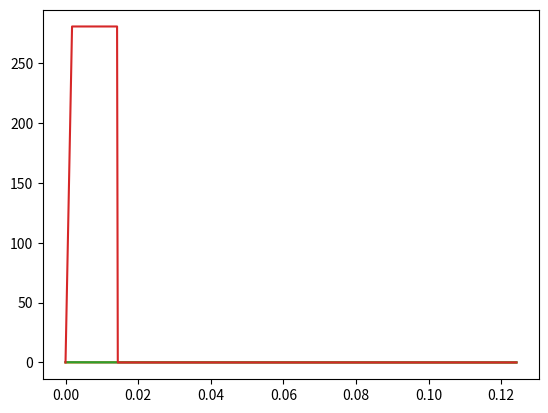
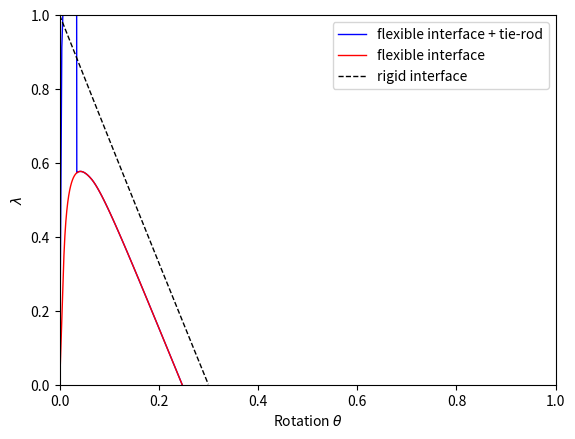
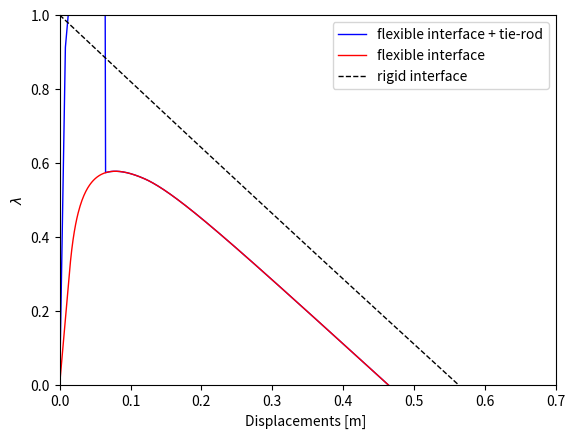
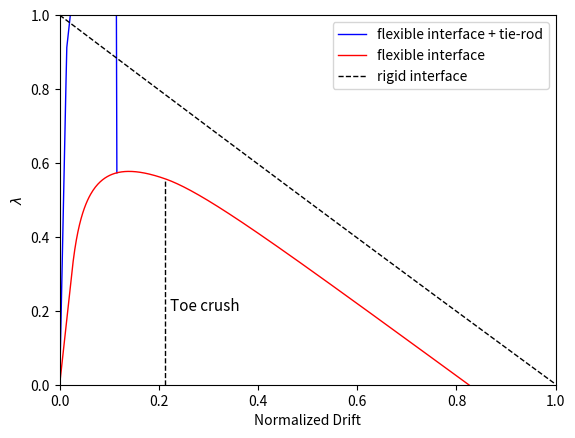
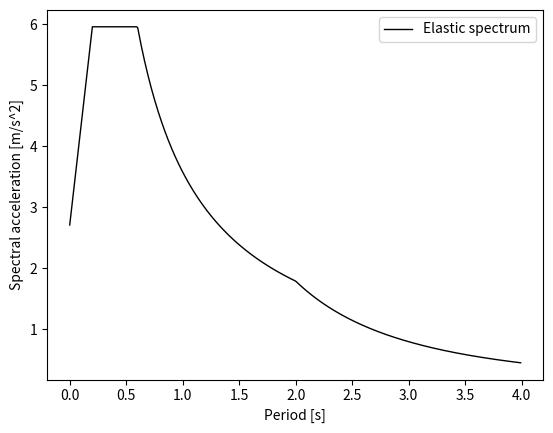
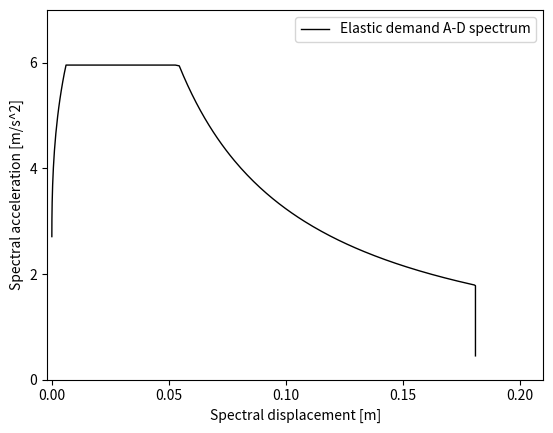
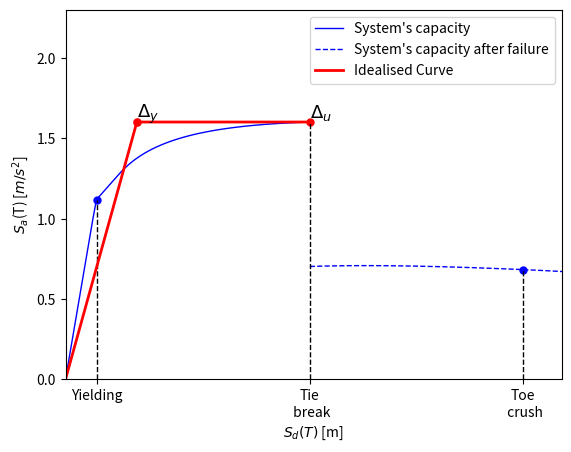
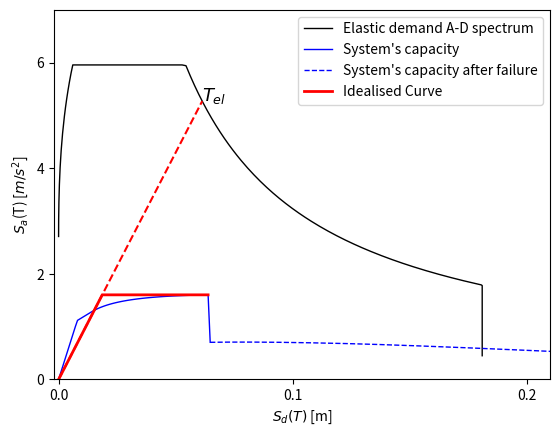
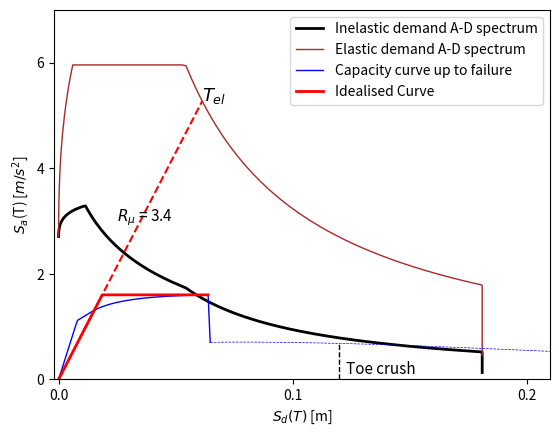

Source code (Python) for these figures, in order:
import numpy as np
import matplotlib.pyplot as plt
from numpy import trapz
#%%
#FAIL PARAMETERS
k_n=6e6+6e6*0.5 #Pa
f_m=32739+32739*0.5 #Pa 
fi_anchor=0.015+0.015*0 #m
#%%
#RETROFIT PARAMETERS
k_n=6e6+6e6*0.7 #Pa
f_m=32739+32739*0.7 #Pa
fi_anchor=0.015+0.015*0.3 #m
#%%

B=0.6
H=4.8
R=np.sqrt((B/2)**2+(H/2)**2)
l_h=1
A=B*l_h
ro=203 #massa Kg/m^3
m,g=(B*H*l_h*ro,9.8)
#m,g,R= (sym.Symbol('m'),sym.Symbol('g'),sym.Symbol('R'))
alfa= np.arctan(B/H) #circa 7 gradi
teta_vector=np.arange(0,alfa,0.0002)

#u_teta

#k_n=6e6+6e6*0.5 #Pa
#f_m=32739+32739*0.5 #Pa
teta_j0=2*m*g/(k_n*B**2*l_h)
a_c=2*m*g/(f_m*l_h)
teta_jc=f_m/(k_n*a_c)
    
def u_teta(teta_vector):           
    u_teta_dict={}
    teta_c_val=[]
    teta_c_index=[]
    for teta in teta_vector:
        if teta<teta_j0:
            u_teta=B/2-(B**3*k_n*l_h*teta/(12*m*g))
        if teta <=teta_jc and teta >teta_j0: 
            u_teta=(1/3)*np.sqrt(2*m*g/(k_n*l_h*teta))
        if teta>teta_jc:
            if len(teta_c_val)==0:
                teta_c_val.append(teta)
            if len(teta_c_index)==0:
                teta_c_index.append(list(teta_vector).index(teta))
            u_teta=0.5*(m*g/(f_m*l_h)+(f_m**3*l_h)/(12*m*g*k_n**2*teta**2))
        u_teta_dict[teta]=u_teta
    return u_teta_dict, teta_c_val[0], teta_c_index[0]
            
u_teta_dict=u_teta(teta_vector)[0]
teta_c_val=u_teta(teta_vector)[1]
teta_c_index=u_teta(teta_vector)[2]

u_teta=np.array([k for k in u_teta_dict.values()])        
plt.plot(teta_vector,u_teta)


def gamma_incognita(teta_vector,u_teta):
    gamma_dict_flex={}
    gamma_dict_rigid={}
    for i, teta in enumerate(teta_vector):
        M_stab_flex=0
        M_stab_rigid=0
        M_stab_flex=m*g*R*np.sin(alfa-teta)-m*g*u_teta[i]
        M_stab_rigid=m*g*R*np.sin(alfa-teta)
        M_ovt=m*g*R*np.cos(alfa-teta)
        gamma_flex=M_stab_flex/M_ovt
        gamma_rigid=M_stab_rigid/M_ovt
        gamma_dict_flex[teta]=gamma_flex
        gamma_dict_rigid[teta]=gamma_rigid
    return gamma_dict_flex, gamma_dict_rigid

gamma_dict_flex=gamma_incognita(teta_vector,u_teta)[0]
gamma_dict_rigid=gamma_incognita(teta_vector,u_teta)[1]
gamma_flex=np.array([k for k in gamma_dict_flex.values()])    
gamma_rigid=np.array([k for k in gamma_dict_rigid.values()])    
plt.plot(teta_vector,gamma_flex)
plt.plot(teta_vector,gamma_rigid)

#%%
#introduco l'anchor
L_t=4
H_t=H-0.3
epsilon_y=0.002 #0.2%
epsilon_ul=0.016 #10%
sigma_y=235e3 #KN/m^2
E=sigma_y/epsilon_y # 117.5e6 KN/m^2
#fi_anchor=0.015+0.015*0 #m
num_anchors=4
A=num_anchors*np.pi*fi_anchor**2/4 #m^2
sigma_y*A
teta_y=np.arctan(epsilon_y*L_t/H_t)
teta_ul=np.arctan(epsilon_ul*L_t/H_t)

def F_t(teta_vector):
    F_t_dict={}
    teta_yield=[]
    teta_yield_index=[]
    teta_plastic=[]
    teta_plastic_index=[]
    for i, teta in enumerate(teta_vector):
        if teta<teta_y:
            F_t=(H_t*np.tan(teta)/L_t)*E*A
        if teta>=teta_y and teta<teta_ul:
            F_t=epsilon_y*E*A #KN
            if len(teta_yield)==0:
                teta_yield.append(teta)
            if len(teta_yield_index)==0:
                teta_yield_index.append(list(teta_vector).index(teta))
        if teta>teta_ul:
            F_t=0
            if len(teta_plastic)==0:
                teta_plastic.append(teta)
            if len(teta_plastic_index)==0:
                teta_plastic_index.append(list(teta_vector).index(teta))
        F_t_dict[teta]=F_t
    return F_t_dict, teta_yield[0], teta_yield_index[0],teta_plastic[0], teta_plastic_index[0]

F_t_dict,teta_yield,teta_yield_index,teta_plastic,teta_plastic_index=F_t(teta_vector)
F_t=np.array([k for k in F_t_dict.values()]) 
plt.plot(teta_vector,F_t)
     
def gamma_incognita_anchor(teta_vector,u_teta,F_t):
    gamma_dict_flex={}
    gamma_dict_rigid={}
    for i, teta in enumerate(teta_vector):
        M_stab_flex=0
        M_stab_rigid=0
        M_stab_flex=m*g*R*np.sin(alfa-teta)-m*g*u_teta[i]+F_t[i]*H_t
        M_stab_rigid=m*g*R*np.sin(alfa-teta)+F_t[i]*H_t
        M_ovt=m*g*R*np.cos(alfa-teta)
        gamma_flex=M_stab_flex/M_ovt
        gamma_rigid=M_stab_rigid/M_ovt
        gamma_dict_flex[teta]=gamma_flex
        gamma_dict_rigid[teta]=gamma_rigid
    return gamma_dict_flex, gamma_dict_rigid

gamma_dict_flex_anchor=gamma_incognita_anchor(teta_vector,u_teta,F_t)[0]
gamma_dict_rigid_anchor=gamma_incognita_anchor(teta_vector,u_teta,F_t)[1]
gamma_flex_anchor=np.array([k for k in gamma_dict_flex_anchor.values()])    
gamma_rigid_anchor=np.array([k for k in gamma_dict_rigid_anchor.values()])    

disp_crush_toe=H_t*np.tan(teta_c_val)
acc_crush_toe=gamma_flex_anchor[teta_c_index]

fig, ax = plt.subplots()
axes = plt.gca()
ax.plot(H/2*np.tan(teta_vector),gamma_flex_anchor/gamma_rigid[0], label='flexible interface + tie-rod',linewidth=1, color='blue')
ax.plot(H/2*np.tan(teta_vector),gamma_flex/gamma_rigid[0], label='flexible interface',linewidth=1, color='red')
ax.plot(H/2*np.tan(teta_vector),gamma_rigid/gamma_rigid[0], label='rigid interface',linewidth=1, color='black',linestyle='--')
ax.set(xlabel='Rotation $\\theta $ ',ylabel='$\lambda$')
axes.set_ylim([0,1]) 
axes.set_xlim([0,1]) 
legend = ax.legend(loc='upper right', shadow=False, fontsize='medium')
#fig.savefig("output_python_figure\capacity curves.png", dpi = 500, bbox_inches='tight')

#in accelerazioni e displacements
#spostamento del punto di controllo (anchora)

#NON NORMALIZZATO
displacements_CP=H_t*np.tan(teta_vector)
fig, ax = plt.subplots()
axes = plt.gca()
ax.plot(displacements_CP,gamma_flex_anchor/gamma_rigid[0], label='flexible interface + tie-rod',linewidth=1, color='blue')
ax.plot(displacements_CP,gamma_flex/gamma_rigid[0], label='flexible interface',linewidth=1, color='red')
ax.plot(displacements_CP,gamma_rigid/gamma_rigid[0], label='rigid interface',linewidth=1, color='black',linestyle='--')
ax.set(xlabel='Displacements [m] ',ylabel='$\lambda$')
axes.set_ylim([0,1]) 
axes.set_xlim([0,0.7]) 
legend = ax.legend(loc='upper right', shadow=False, fontsize='medium')
#fig.savefig("output_python_figure\capacity curve in diplacemetn of anchor.png", dpi = 500, bbox_inches='tight')

#%%
#NORMALIZZATO
limite_index = [i for i, x in enumerate(gamma_flex_anchor) if x < 0][1]

fig, ax = plt.subplots()
axes = plt.gca()
ax.plot(displacements_CP[:teta_plastic_index+1]/displacements_CP[-1],gamma_flex_anchor[:teta_plastic_index+1]/gamma_rigid[0], label='flexible interface + tie-rod',linewidth=1, color='blue')
ax.plot(displacements_CP/displacements_CP[-1],gamma_flex/gamma_rigid[0], label='flexible interface',linewidth=1, color='red')
ax.plot(displacements_CP/displacements_CP[-1],gamma_rigid/gamma_rigid[0], label='rigid interface',linewidth=1, color='black',linestyle='--')
ax.plot([disp_crush_toe/displacements_CP[-1], disp_crush_toe/displacements_CP[-1]], [0,acc_crush_toe/gamma_rigid[0]],linewidth=1, color='black',linestyle='--')

ax.set(xlabel='Normalized Drift',ylabel='$\lambda$')
axes.set_ylim([0,1]) 
axes.set_xlim([0,1]) 
legend = ax.legend(loc='upper right', shadow=False, fontsize='medium')
plt.annotate('Toe crush',xy=(disp_crush_toe+0.003,0.2), xytext=(disp_crush_toe/displacements_CP[-1]+0.01,0.2),fontsize=11)

#fig.savefig("output_python_figure\capacity curve of restrained anchor_normalized.png", dpi = 500, bbox_inches='tight')
#%%
#spettro per il design
#elastic response spectrum
a_g,eta,g,F_0=(0.24,1,9.81,2.2)

S=1.15

#soil Type B
Tb=0.2
Tc=0.6
Td=2.00
seconds=4
T=np.arange(seconds,step=seconds/399) #len(d_star_anchoring)


def accelerazione_spettrale(T):
    S_e=[]
    for t in T:
        if t <=Tb:
            S_e+=[a_g*S*(1+t/Tb*(eta*F_0-1))]
        if t <=Tc and t >Tb: # tratto orizontale
            S_e+=[a_g*S*eta*F_0]
        if t >Tc and t <Td:
            S_e+=[a_g*S*eta*F_0*Tc/t]
        if t >Td:
            S_e+=[a_g*S*eta*F_0*Tc*Td/t**2]
    S_e=np.array(S_e)
    return S_e
S_e=accelerazione_spettrale(T)    

# [redacted]
#T_el_FM=1.15 #s
#S_e_FM=a_g*S*(1+T_el_FM/Tb*(eta*F_0-1))

fig, ax = plt.subplots()
axes = plt.gca()
ax.plot(T,S_e*g, label='Elastic spectrum',linewidth=1, color='black')
ax.set(xlabel='Period [s]',ylabel='Spectral acceleration [m/s^2]')
#axes.set_ylim([0,0.8]) 
#axes.set_xlim([0,3.7]) 
#ax.xaxis.set_ticks(np.arange(0,3.7,0.3))
#ax.yaxis.set_ticks(np.arange(0,8.1,2))
legend = ax.legend(loc='upper right', shadow=False, fontsize='medium')
#fig.savefig("output_python_figure\design spectra.png", dpi = 500, bbox_inches='tight')

def spostamento_spettrale(S_e):
    S_de=[S_e[i]*g*(T[i]/(2*np.pi))**2 for i in range(len(S_e))]
    return np.array(S_de)

S_de=spostamento_spettrale(S_e)

fig, ax = plt.subplots()
axes = plt.gca()
ax.plot(S_de,S_e*g, label='Elastic demand A-D spectrum',linewidth=1, color='black')
ax.set(xlabel='Spectral displacement [m]',ylabel='Spectral acceleration [m/s^2]')
axes.set_ylim([0,7]) 
axes.set_xlim([-0.002,0.21]) 
ax.xaxis.set_ticks(np.arange(0,0.21,0.05))
ax.yaxis.set_ticks(np.arange(0,7,2))
legend = ax.legend(loc='upper right', shadow=False, fontsize='medium')
#fig.savefig("output_python_figure\Elastic demand A-D spectrum.png", dpi = 500, bbox_inches='tight')
#%%
#ZOOM
disp_yielding=displacements_CP[teta_yield_index]
acc_yielding=gamma_flex_anchor[teta_yield_index]
disp_ultimate=displacements_CP[teta_plastic_index-1]
acc_ultimate=gamma_flex_anchor[teta_plastic_index-1]
disp_crush_toe=H_t*np.tan(teta_c_val)
acc_crush_toe=gamma_flex_anchor[teta_c_index]

#compute the area
x=displacements_CP[:teta_plastic_index]
y=gamma_flex_anchor[:teta_plastic_index]*g
# Compute the area using the composite trapezoidal rule.
area = trapz(y,x) #integra sull asse x
print("area =", area)
#elasto plastic values
delta_y=2*(disp_ultimate-area/(acc_ultimate*g))
S_a_y=acc_ultimate*g

fig, ax = plt.subplots()
axes = plt.gca()
ax.plot(displacements_CP[:teta_plastic_index],gamma_flex_anchor[:teta_plastic_index]*g, label="System's capacity",linewidth=1, color='blue')
ax.plot(displacements_CP[teta_plastic_index-1:],gamma_flex[teta_plastic_index-1:]*g, label="System's capacity after failure",linewidth=1, color='blue',linestyle='--')
ax.plot([disp_yielding, disp_yielding], [0,acc_yielding*g],linewidth=1, color='black',linestyle='--')
ax.plot([disp_ultimate,disp_ultimate],[0,acc_ultimate*g],linewidth=1, color='black',linestyle='--')
ax.plot([disp_crush_toe,disp_crush_toe], [0,acc_crush_toe*g],linewidth=1, color='black',linestyle='--')

ax.plot([0,delta_y,disp_ultimate],[0,S_a_y,S_a_y],linewidth=2, color='red',label="Idealised Curve")
size=25
ax.scatter(disp_yielding,acc_yielding*g,linewidth=1, color='blue', s=size)
ax.scatter(disp_ultimate,acc_ultimate*g,linewidth=1, color='red', s=size)
ax.scatter(disp_crush_toe,acc_crush_toe*g,linewidth=1, color='blue', s=size)
ax.scatter(delta_y,S_a_y,linewidth=1, color='red', s=size+2)
plt.annotate('$\Delta_y$', xy=(delta_y,S_a_y+0.15), xytext=(delta_y,S_a_y+0.025),fontsize=13)
plt.annotate('$\Delta_u$', xy=(disp_ultimate,S_a_y+0.15), xytext=(disp_ultimate,S_a_y+0.025),fontsize=13)
plt.xticks([disp_yielding,disp_ultimate, disp_crush_toe],('Yielding', 'Tie\n break','Toe\n crush'),horizontalalignment='center')

ax.set(xlabel='$ S_d (T)$ [m]',ylabel='$ S_a$(T) [$m/s^2$]')
axes.set_ylim([0,(acc_ultimate*g)+0.7]) 
axes.set_xlim([0,disp_crush_toe+0.01]) 
legend = ax.legend(loc='upper right', shadow=False, fontsize='medium')      
#fig.savefig("output_python_figure\idealised curve of tie system.png", dpi = 500, bbox_inches='tight')
#%%
#plot together the demand and the capacity
#transformation into spectral values

#spostamenti virtuali
W=m*g
teta_virt=1/H_t
delta_x_T_anchor=1 
delta_x_W= H/2*teta_virt
delta_x=[delta_x_W]
loads=[W]
#Massa partecipante al cinematismo
def M_star(loads, delta_x):
    numeratore=0
    denominatore=0
    for i in range(len(loads)):
        numeratore+=loads[i]*delta_x[i]
        denominatore+= loads[i]*((delta_x[i])**2)
    return numeratore**2/(g*denominatore)
M_star=M_star(loads, delta_x) #KN

#Frazione di massa partecipante
def e_star(loads, M_star):
    denominatore=0
    for i in range(len(loads)):
        denominatore+= loads[i]
    return g*M_star/denominatore
e_star=e_star(loads, M_star)

S_d_PP=epsilon_ul*L_t
S_d_yield=delta_y
S_a_yield=acc_ultimate*g
mu_capacity=S_d_PP/S_d_yield
T_el=2*np.pi*np.sqrt(S_d_yield/S_a_yield)

def S_a_el(T_el):
    S_a_el=0
    t=T_el
    if t <=Tb:
        S_a_el=a_g*S*(1+t/Tb*(eta*F_0-1))
    if t <=Tc and t >Tb: # tratto orizontale
        S_a_el=a_g*S*eta*F_0
    if t >Tc and t <Td:
        S_a_el=a_g*S*eta*F_0*Tc/t
    if t >Td:
        S_a_el=a_g*S*eta*F_0*Tc*Td/t**2
    return S_a_el*g
S_a_el=S_a_el(T_el) #4.67
S_d_el=S_a_el*(T_el/(2*np.pi))**2 #0.14

fig, ax = plt.subplots()
axes = plt.gca()
ax.plot(S_de,S_e*g, label='Elastic demand A-D spectrum',linewidth=1, color='black')
ax.plot(displacements_CP[:teta_plastic_index+1],gamma_flex_anchor[:teta_plastic_index+1]*g, label="System's capacity",linewidth=1, color='blue')
ax.plot(displacements_CP[teta_plastic_index:],gamma_flex[teta_plastic_index:]*g,label="System's capacity after failure", linewidth=1, color='blue',linestyle='--')

#ax.plot([H_t*np.tan(teta_c_val), H_t*np.tan(teta_c_val)], [0,gamma_flex_anchor[teta_c_index]*g], label='rigid interface',linewidth=1, color='black',linestyle='--')
ax.plot([0,delta_y,disp_ultimate],[0,S_a_y,S_a_y],linewidth=2, color='red',label="Idealised Curve")

#ax.plot(displacements_CP,gamma_rigid*g, label='rigid interface',linewidth=1, color='black',linestyle='--')
ax.plot([0,S_d_el],[0,S_a_el], color='red',linestyle='--')
ax.set(xlabel='$ S_d (T)$ [m]',ylabel='$ S_a$(T) [$m/s^2$]')
axes.set_ylim([0,7]) 
axes.set_xlim([-0.002,0.21]) 
ax.xaxis.set_ticks(np.arange(0,0.21,0.1))
ax.yaxis.set_ticks(np.arange(0,7.1,2))
legend = ax.legend(loc='upper right', shadow=False, fontsize='medium')    
plt.annotate('$T_{el}$', xy=(S_d_el,S_a_el+0.01), xytext=(S_d_el,S_a_el+0.01),fontsize=13)
 
#fig.savefig("output_python_figure\Elastic demand A-D spectrum_with_capacity curves.png", dpi = 500, bbox_inches='tight')

#%% 
S_d_PP=epsilon_ul*L_t
S_d_yield=delta_y
S_a_yield=acc_ultimate*g
mu_capacity=S_d_PP/S_d_yield

R_mu_init=S_a_el/S_a_yield  #equivalente a S_d_el/S_d_yield

if T_el<Tc:
    mu_demand=((R_mu_init-1)*Tc/T_el)+1
if T_el>Tc:
    mu_demand=R_mu_init
mu_demand=mu_capacity
def accelerazione_spettrale_inelastica(T):
    S_e_inel=[]

    for t in T:
        if t<Tc:
            R_mu= ((mu_demand-1)*t/Tc)+1
        if t>=Tc:
            R_mu= mu_demand
        if t <=Tb:
            S_e_inel+=[a_g*S*(1+t/Tb*(eta*F_0-1))/R_mu]
        if t <=Tc and t >Tb: # tratto orizontale
            S_e_inel+=[a_g*S*eta*F_0/R_mu]
        if t >Tc and t <Td:
            S_e_inel+=[a_g*S*eta*F_0*Tc/t/R_mu]
        if t >Td:
            S_e_inel+=[a_g*S*eta*F_0*Tc*Td/t**2/R_mu]
    S_e_inel=np.array(S_e_inel)
    return S_e_inel, R_mu

S_e_inel,R_mu=accelerazione_spettrale_inelastica(T)     

def spostamento_spettrale_inel(S_de,T):
    S_de_inel=[]  
    for i, t in enumerate(T):
        if t<Tc:
            R_mu= ((mu_demand-1)*t/Tc)+1
        if t>=Tc:
            R_mu= mu_demand
        S_de_inel+=[S_de[i]*mu_demand/R_mu]
    return np.array(S_de_inel)

S_de_inel=spostamento_spettrale_inel(S_de,T)   
    
fig, ax = plt.subplots()
axes = plt.gca()
ax.plot(S_de_inel,S_e_inel*g, label='Inelastic demand A-D spectrum',linewidth=2, color='black')
ax.plot(S_de,S_e*g, label='Elastic demand A-D spectrum',linewidth=1, color='brown')
ax.plot(displacements_CP[:teta_plastic_index+1],gamma_flex_anchor[:teta_plastic_index+1]*g, label='Capacity curve up to failure',linewidth=1, color='blue')
ax.plot(displacements_CP[teta_plastic_index:],gamma_flex[teta_plastic_index:]*g, linewidth=0.5, color='blue',linestyle='--')

ax.plot([0,delta_y,disp_ultimate],[0,S_a_y,S_a_y],linewidth=2, color='red',label="Idealised Curve")
ax.plot([0,S_d_el],[0,S_a_el], color='red',linestyle='--')
ax.plot([disp_crush_toe, disp_crush_toe], [0,acc_crush_toe*g],linewidth=1, color='black',linestyle='--')

ax.set(xlabel='$ S_d (T)$ [m]',ylabel='$ S_a$(T) [$m/s^2$]')
axes.set_ylim([0,7]) 
axes.set_xlim([-0.002,0.21]) 
ax.xaxis.set_ticks(np.arange(0,0.21,0.1))
ax.yaxis.set_ticks(np.arange(0,7.1,2))
legend = ax.legend(loc='upper right', shadow=False, fontsize='medium')    
plt.annotate('$T_{el}$', xy=(S_d_el,S_a_el+0.01), xytext=(S_d_el,S_a_el+0.01),fontsize=13)
plt.annotate('$R_{\mu}$ = '+'{:.1f}'.format(mu_capacity),xy=(0.06,3), xytext=(0.025,3),fontsize=11)
plt.annotate('Toe crush',xy=(disp_crush_toe+0.003,0.1), xytext=(disp_crush_toe+0.003,0.1),fontsize=11)

#fig.savefig("output_python_figure\inelastic demand A-D spectrum_with_capacity curves_retrofit.png", dpi = 500, bbox_inches='tight')






